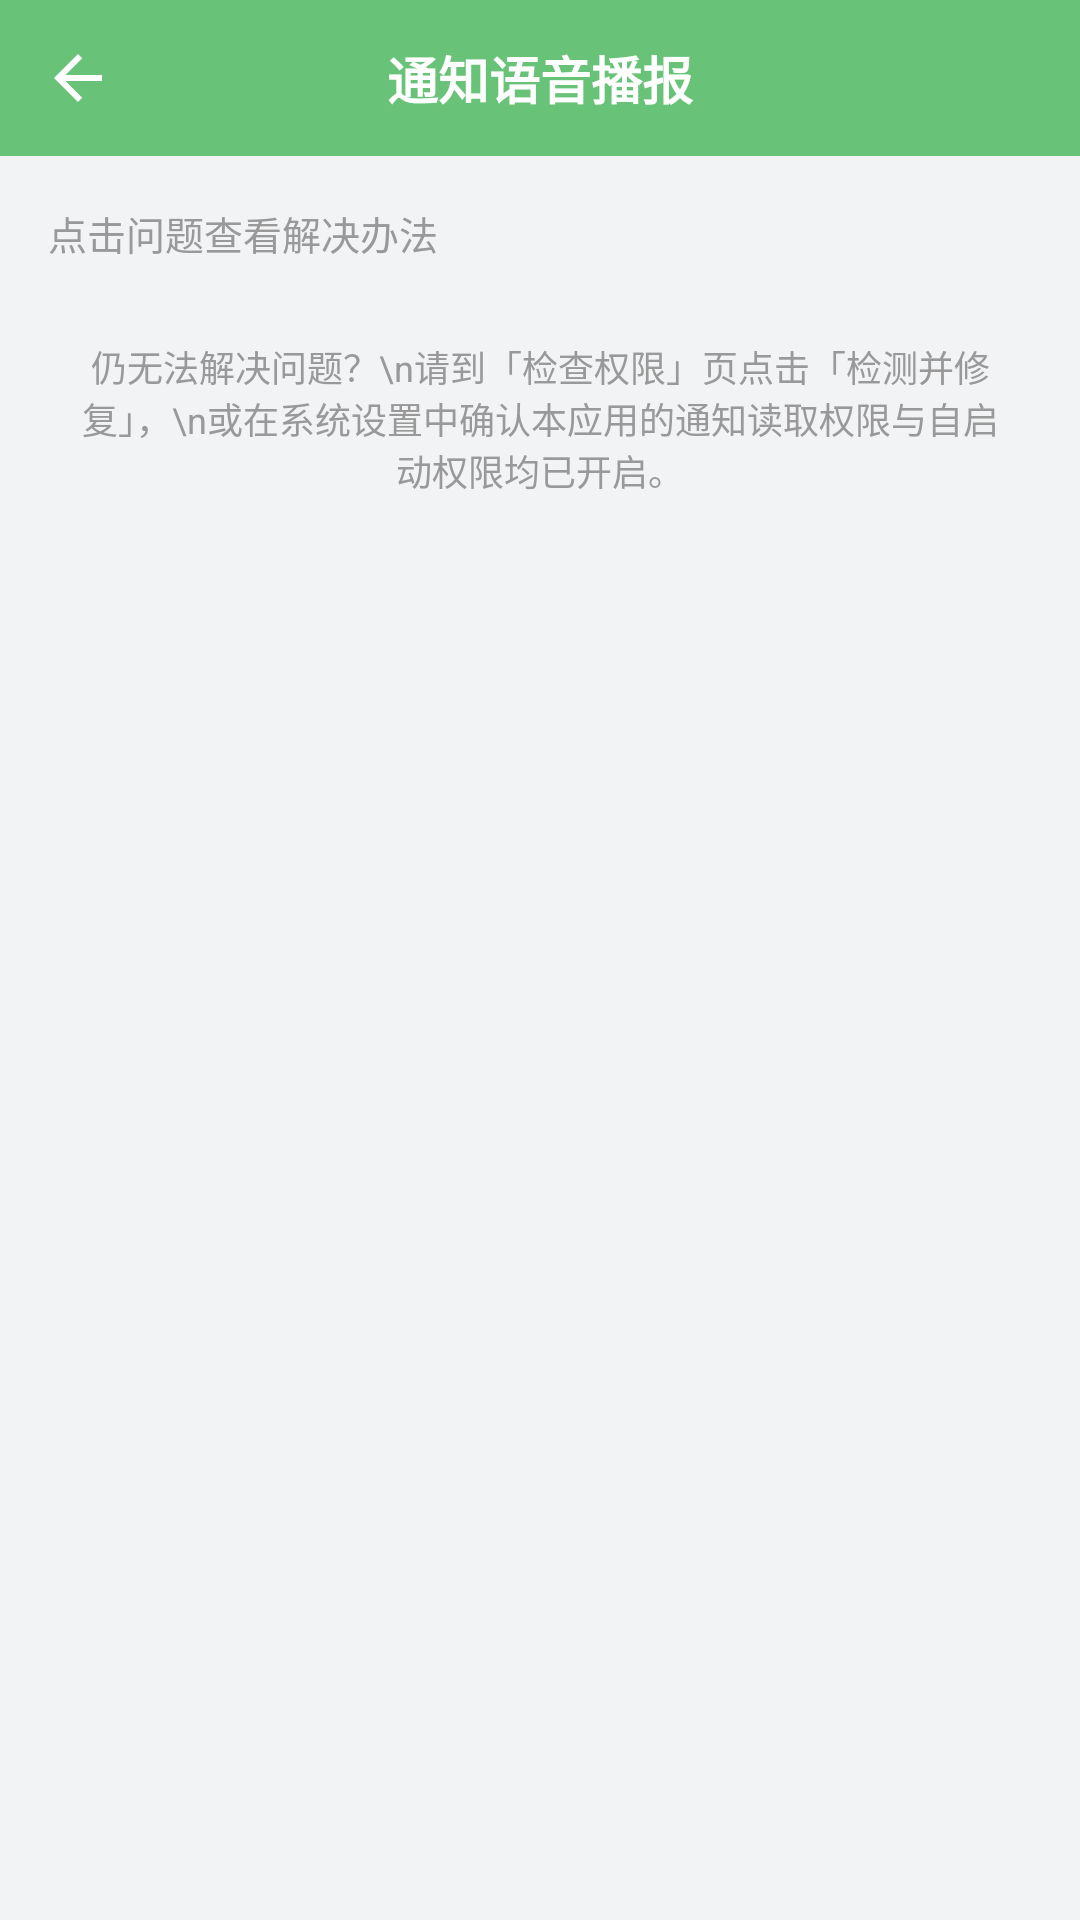

This screen was rendered from an Android layout file. Write that file and the resources it references.
<!-- AndroidManifest.xml: application theme AppTheme -->
<!-- res/layout/activity_faq.xml -->
<?xml version="1.0" encoding="utf-8"?>
<LinearLayout xmlns:android="http://schemas.android.com/apk/res/android"
    android:layout_width="match_parent"
    android:layout_height="match_parent"
    android:background="@color/page_bg"
    android:orientation="vertical">

    <include layout="@layout/view_titlebar" />

    <ScrollView
        android:layout_width="match_parent"
        android:layout_height="0dp"
        android:layout_weight="1"
        android:fillViewport="true">

        <LinearLayout
            android:layout_width="match_parent"
            android:layout_height="wrap_content"
            android:orientation="vertical"
            android:paddingBottom="24dp">

            <TextView
                style="@style/SectionTitle"
                android:layout_width="match_parent"
                android:layout_height="wrap_content"
                android:text="点击问题查看解决办法" />

            
            <LinearLayout
                android:id="@+id/faqContainer"
                android:layout_width="match_parent"
                android:layout_height="wrap_content"
                android:orientation="vertical" />

            <TextView
                android:layout_width="match_parent"
                android:layout_height="wrap_content"
                android:layout_marginTop="18dp"
                android:gravity="center"
                android:paddingStart="24dp"
                android:paddingEnd="24dp"
                android:text="仍无法解决问题？\n请到「检查权限」页点击「检测并修复」，\n或在系统设置中确认本应用的通知读取权限与自启动权限均已开启。"
                android:textColor="@color/text_sub"
                android:textSize="12sp" />

        </LinearLayout>
    </ScrollView>
</LinearLayout>
<!-- res/layout/view_titlebar.xml (included above) -->
<?xml version="1.0" encoding="utf-8"?>
<RelativeLayout xmlns:android="http://schemas.android.com/apk/res/android"
    android:id="@+id/titlebar"
    android:layout_width="match_parent"
    android:layout_height="52dp"
    android:background="@color/green">

    <ImageView
        android:id="@+id/btnBack"
        android:layout_width="52dp"
        android:layout_height="match_parent"
        android:layout_alignParentStart="true"
        android:padding="14dp"
        android:contentDescription="@string/app_name"
        android:src="@drawable/ic_back" />

    <TextView
        android:id="@+id/tvTitle"
        android:layout_width="wrap_content"
        android:layout_height="wrap_content"
        android:layout_centerInParent="true"
        android:text="@string/app_name"
        android:textColor="@color/white"
        android:textSize="17sp"
        android:textStyle="bold" />

    <TextView
        android:id="@+id/btnRight"
        android:layout_width="wrap_content"
        android:layout_height="match_parent"
        android:layout_alignParentEnd="true"
        android:gravity="center"
        android:paddingStart="12dp"
        android:paddingEnd="16dp"
        android:textColor="@color/white"
        android:textSize="14sp"
        android:visibility="gone" />
</RelativeLayout>
<!-- resources referenced by this layout -->
<resources>
  <color name="green">#68C379</color>
  <color name="page_bg">#F2F3F5</color>
  <color name="text_sub">#999999</color>
  <color name="white">#FFFFFF</color>
  <!-- drawable ic_back (drawable) -->
  <vector xmlns:android="http://schemas.android.com/apk/res/android"
      android:width="24dp" android:height="24dp"
      android:viewportWidth="24" android:viewportHeight="24"
      android:tint="@color/white">
      <path android:fillColor="#FFFFFF"
          android:pathData="M20,11H7.83l5.59,-5.59L12,4l-8,8 8,8 1.41,-1.41L7.83,13H20v-2z" />
  </vector>
  <string name="app_name">通知语音播报</string>
  <style name="SectionTitle">
          <item name="android:textSize">13sp</item>
          <item name="android:textColor">@color/text_sub</item>
          <item name="android:paddingLeft">16dp</item>
          <item name="android:paddingRight">16dp</item>
          <item name="android:paddingTop">16dp</item>
          <item name="android:paddingBottom">8dp</item>
      </style>
  <style name="AppTheme" parent="Theme.AppCompat.Light.NoActionBar">
          <item name="colorPrimary">@color/green</item>
          <item name="colorPrimaryDark">@color/green</item>
          <item name="colorAccent">@color/green</item>
          <item name="android:windowBackground">@color/page_bg</item>
          <item name="android:textColorPrimary">@color/text_main</item>
          <item name="android:statusBarColor">@color/green</item>
      </style>
  <color name="text_main">#333333</color>
</resources>
